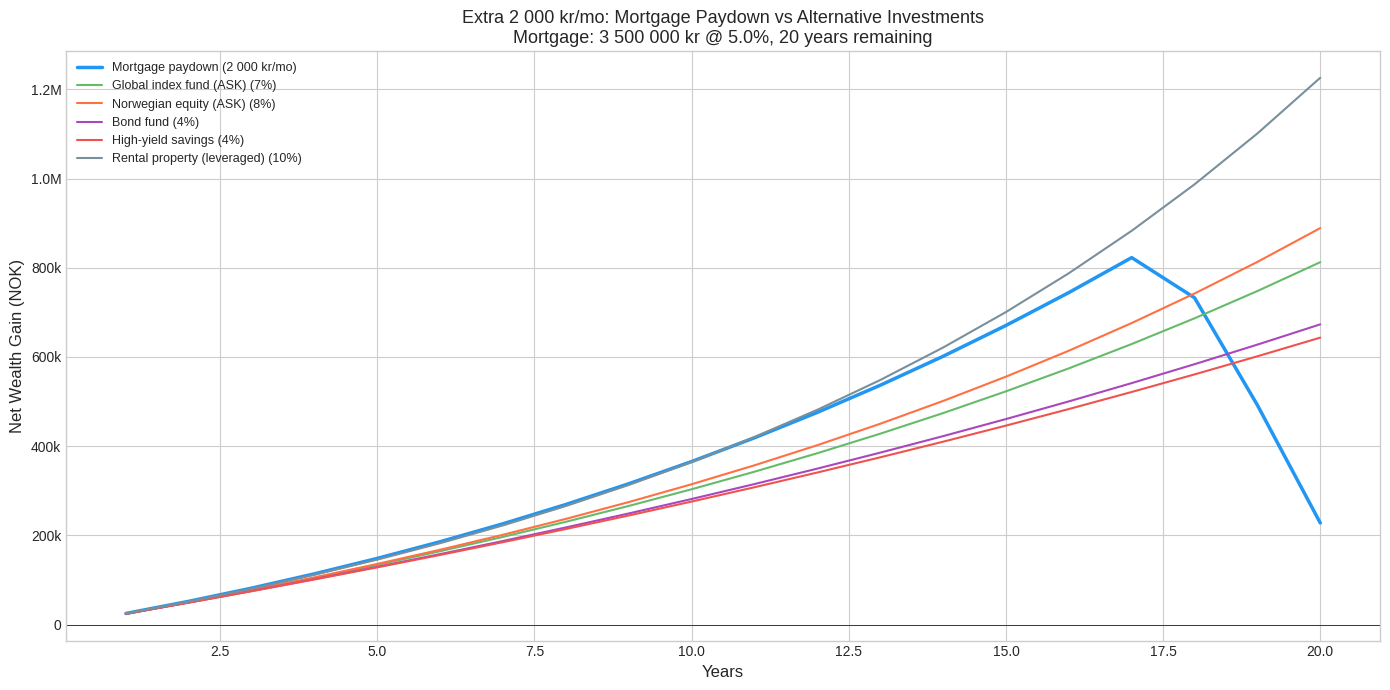
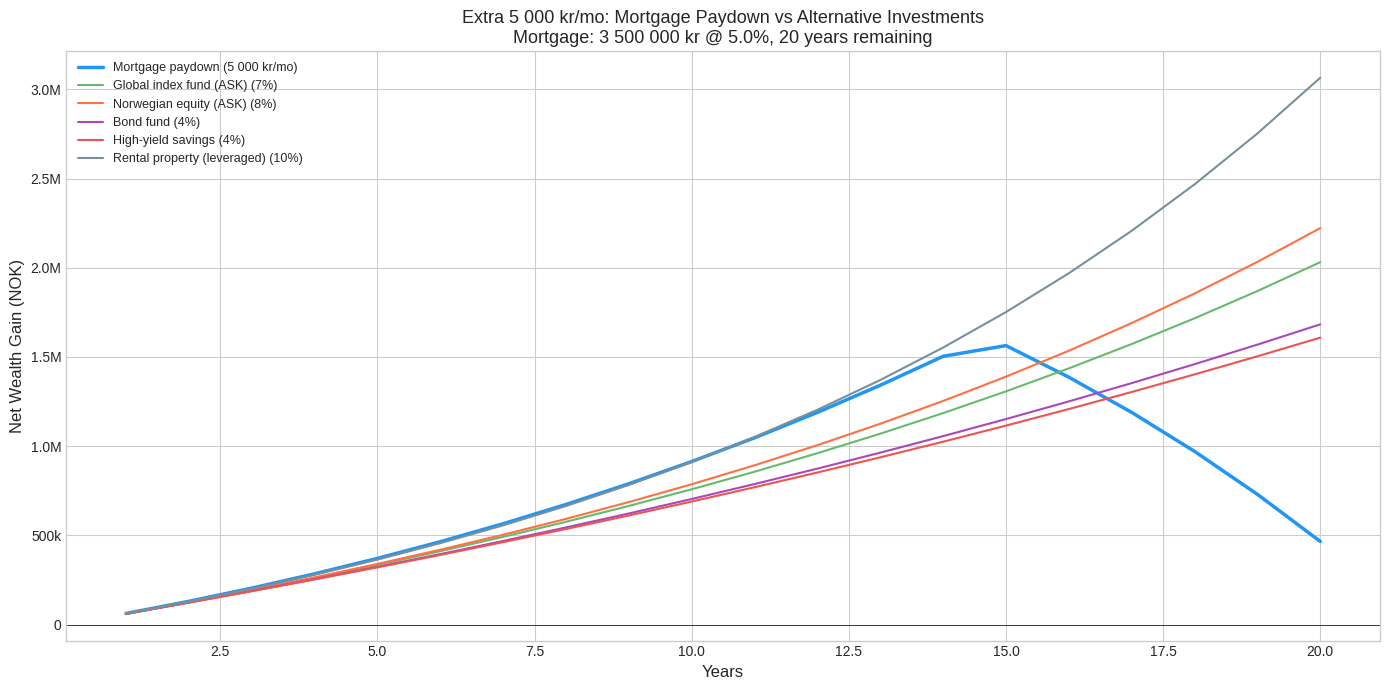
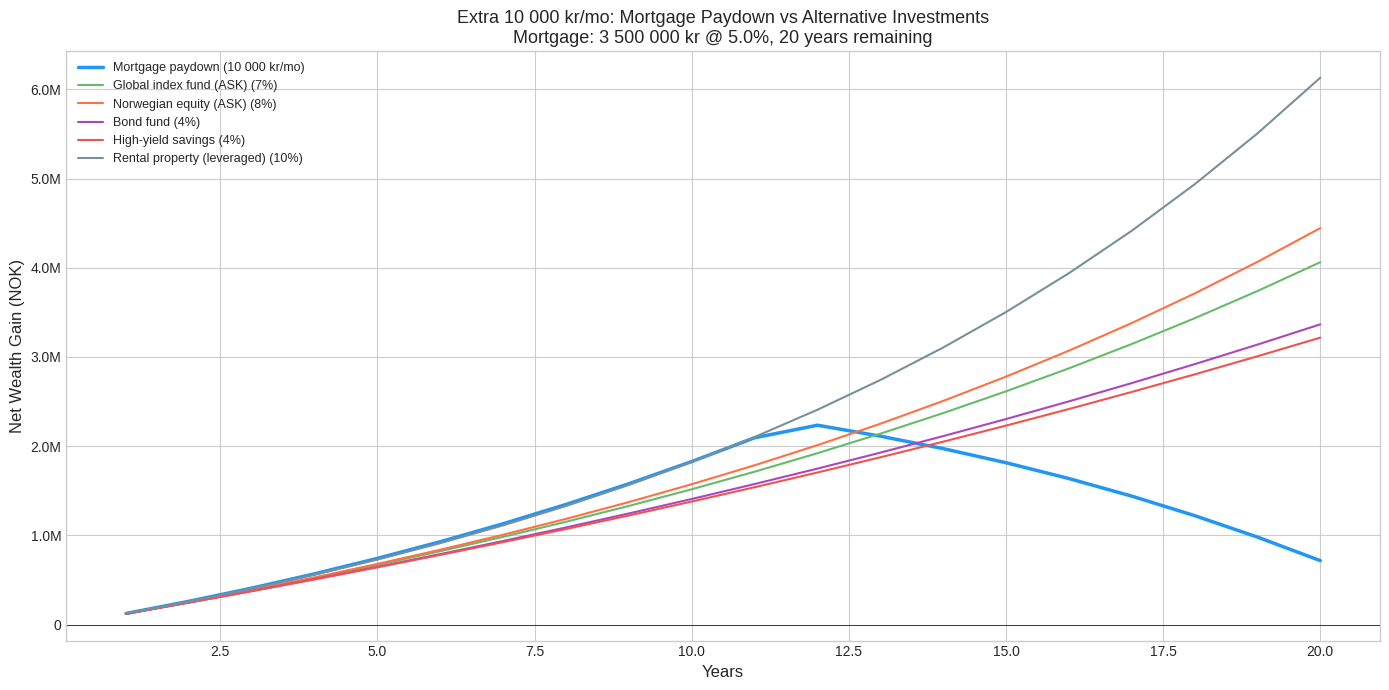
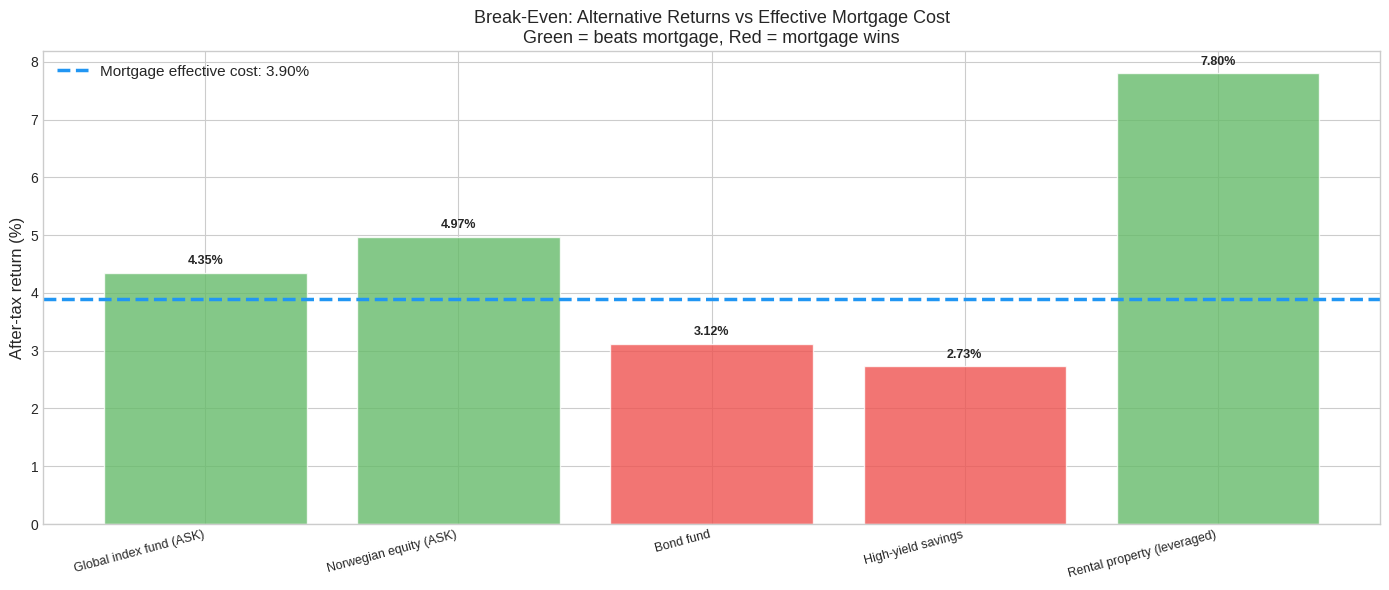
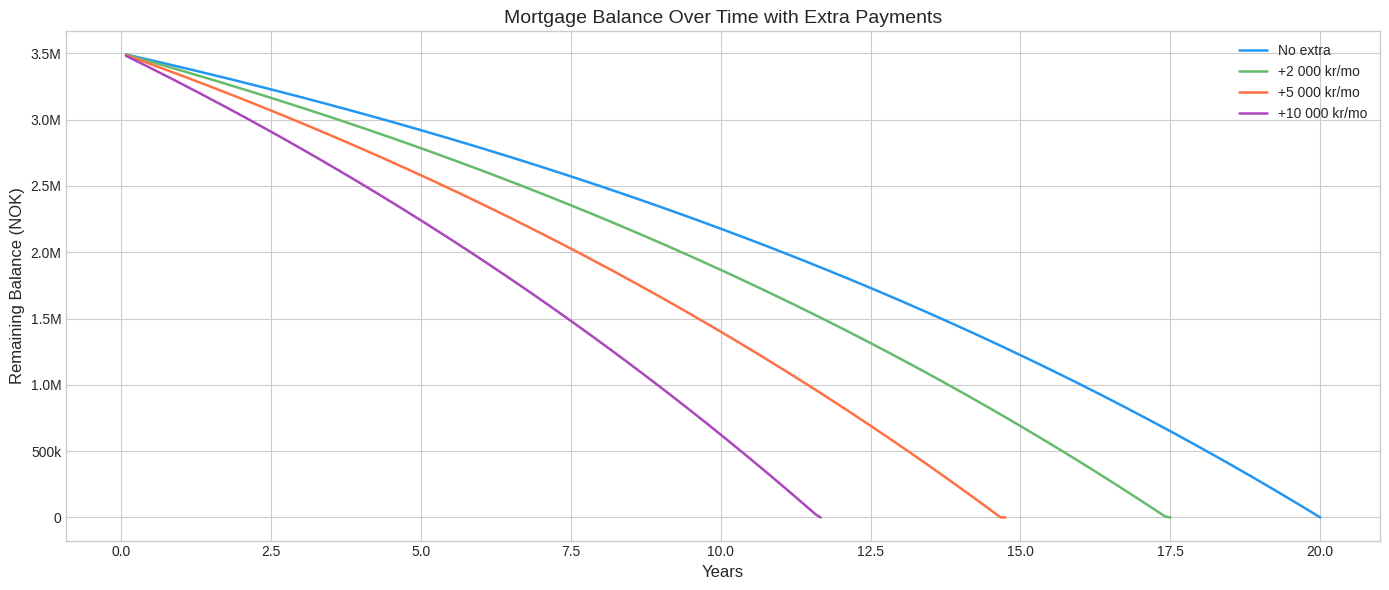
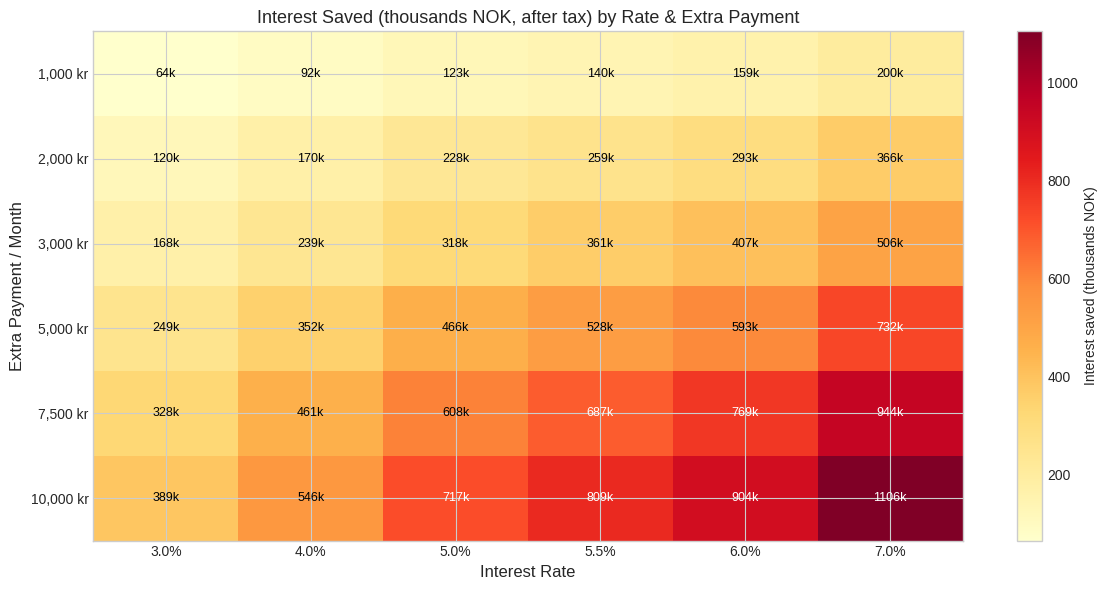

Here is the Python script that generated these plots, in order:
"""
Extra Mortgage Payments vs Alternative Investments – Norway
===========================================================

Analyzes whether to put extra money toward your mortgage or invest elsewhere.
Accounts for Norwegian tax rules:
- Rentefradrag: 22% tax deduction on mortgage interest
- Aksjesparekonto: stock gains taxed at effective ~37.84%
- Risk-free comparison after tax adjustments
- Break-even return needed to beat mortgage paydown

Key insight: the effective mortgage cost after rentefradrag is:
  rate × (1 - 0.22) = rate × 0.78
So at 5%, your effective cost is 3.9%. An alternative investment must
return more than 3.9% AFTER TAX to beat paying down the mortgage.
"""

from dataclasses import dataclass
from typing import Optional
import math


# ---------------------------------------------------------------------------
# Norwegian tax constants (2025)
# ---------------------------------------------------------------------------
RENTEFRADRAG_RATE = 0.22
STOCK_GAIN_TAX_RATE = 0.3784       # Aksjesparekonto effective rate (22% × 1.72 oppjustering)
CAPITAL_INCOME_TAX_RATE = 0.22     # Rental income, bank interest, etc.


@dataclass
class MortgageDetails:
    """Current mortgage situation."""
    remaining_balance: float
    annual_interest_rate: float
    remaining_years: int
    loan_type: str = "annuity"     # "annuity" or "serial"
    monthly_fee: float = 0.0       # Termingebyr


@dataclass
class ExtraPaymentScenario:
    """A scenario for extra monthly payments."""
    extra_monthly: float           # Extra NOK per month toward mortgage
    label: str = ""


@dataclass
class AlternativeInvestment:
    """An alternative place to put the money."""
    name: str
    annual_return: float           # Pre-tax nominal return
    tax_rate: float                # Tax on gains at exit
    risk_level: str = "medium"     # "low", "medium", "high"


# ---------------------------------------------------------------------------
# Default alternatives
# ---------------------------------------------------------------------------
DEFAULT_ALTERNATIVES = [
    AlternativeInvestment("Global index fund (ASK)", 0.07, STOCK_GAIN_TAX_RATE, "medium"),
    AlternativeInvestment("Norwegian equity (ASK)", 0.08, STOCK_GAIN_TAX_RATE, "high"),
    AlternativeInvestment("Bond fund", 0.04, CAPITAL_INCOME_TAX_RATE, "low"),
    AlternativeInvestment("High-yield savings", 0.035, CAPITAL_INCOME_TAX_RATE, "low"),
    AlternativeInvestment("Rental property (leveraged)", 0.10, CAPITAL_INCOME_TAX_RATE, "high"),
]


# ---------------------------------------------------------------------------
# Core calculations
# ---------------------------------------------------------------------------

def calculate_annuity_payment(balance, annual_rate, remaining_months):
    mr = annual_rate / 12
    if mr <= 0:
        return balance / remaining_months
    return balance * (mr * (1 + mr) ** remaining_months) / ((1 + mr) ** remaining_months - 1)


def simulate_mortgage(mortgage: MortgageDetails, extra_monthly: float = 0):
    """
    Simulate mortgage with optional extra payments.
    Extra payments reduce principal; monthly payment stays the same
    (recalculated based on remaining balance and ORIGINAL remaining term).

    Returns month-by-month schedule.
    """
    balance = mortgage.remaining_balance
    mr = mortgage.annual_interest_rate / 12
    total_months = mortgage.remaining_years * 12

    if mortgage.loan_type == "annuity":
        base_payment = calculate_annuity_payment(balance, mortgage.annual_interest_rate, total_months)
    else:
        base_payment = balance / total_months + balance * mr

    schedule = []
    total_interest = 0
    total_principal = 0
    month = 0

    while balance > 0.01 and month < total_months:
        month += 1
        interest = balance * mr

        if mortgage.loan_type == "annuity":
            principal = base_payment - interest
        else:
            principal = mortgage.remaining_balance / total_months

        principal += extra_monthly
        principal = min(principal, balance)

        balance -= principal
        balance = max(0, balance)
        total_interest += interest
        total_principal += principal

        schedule.append({
            "month": month,
            "interest": interest,
            "principal": principal,
            "extra": min(extra_monthly, principal),
            "payment": interest + principal + mortgage.monthly_fee,
            "balance": balance,
            "total_interest_so_far": total_interest,
        })

        if balance <= 0:
            break

        if mortgage.loan_type == "serial":
            pass  # principal stays constant

    return schedule


def simulate_investment(monthly_amount, annual_return, years, tax_rate):
    """Simulate monthly DCA into an investment."""
    monthly_return = (1 + annual_return) ** (1/12) - 1
    portfolio = 0
    total_invested = 0
    schedule = []

    for month in range(1, years * 12 + 1):
        portfolio = portfolio * (1 + monthly_return) + monthly_amount
        total_invested += monthly_amount

        if month % 12 == 0:
            gain = portfolio - total_invested
            tax = max(0, gain * tax_rate)
            schedule.append({
                "year": month // 12,
                "portfolio": portfolio,
                "invested": total_invested,
                "gain_pretax": gain,
                "tax_on_exit": tax,
                "net_after_tax": portfolio - tax,
            })

    return schedule


def analyze_extra_payments(
    mortgage: MortgageDetails,
    extra_amounts: list[float],
    alternatives: Optional[list[AlternativeInvestment]] = None,
    analysis_years: Optional[int] = None,
):
    """
    Full analysis comparing extra mortgage payments vs alternative investments.

    Returns a dict with all results for display/charting.
    """
    if alternatives is None:
        alternatives = DEFAULT_ALTERNATIVES
    if analysis_years is None:
        analysis_years = mortgage.remaining_years

    # Baseline: no extra payments
    baseline = simulate_mortgage(mortgage, 0)
    baseline_total_interest = sum(m["interest"] for m in baseline)
    baseline_months = len(baseline)

    results = {
        "mortgage": mortgage,
        "baseline_total_interest": baseline_total_interest,
        "baseline_months": baseline_months,
        "baseline_total_cost": sum(m["payment"] for m in baseline),
        "scenarios": [],
    }

    effective_rate = mortgage.annual_interest_rate * (1 - RENTEFRADRAG_RATE)
    results["effective_rate"] = effective_rate
    results["breakeven_returns"] = {}

    for alt in alternatives:
        needed_pretax = effective_rate / (1 - alt.tax_rate)
        results["breakeven_returns"][alt.name] = {
            "pretax_needed": needed_pretax,
            "alt_tax_rate": alt.tax_rate,
            "alt_return": alt.annual_return,
            "beats_mortgage": alt.annual_return * (1 - alt.tax_rate) > effective_rate,
        }

    for extra in extra_amounts:
        scenario = {"extra_monthly": extra}

        sched = simulate_mortgage(mortgage, extra)
        total_interest = sum(m["interest"] for m in sched)
        months_to_payoff = len(sched)

        interest_saved = baseline_total_interest - total_interest
        interest_saved_after_tax = interest_saved * (1 - RENTEFRADRAG_RATE)
        months_saved = baseline_months - months_to_payoff
        total_extra_paid = extra * months_to_payoff

        scenario["total_interest"] = total_interest
        scenario["interest_saved"] = interest_saved
        scenario["interest_saved_after_tax"] = interest_saved_after_tax
        scenario["months_to_payoff"] = months_to_payoff
        scenario["months_saved"] = months_saved
        scenario["years_saved"] = months_saved / 12
        scenario["total_extra_paid"] = total_extra_paid

        # After mortgage is paid off, the freed-up payment can also be invested
        # for the remaining months. This is the "reinvestment" phase.
        freed_monthly = 0
        if months_to_payoff < baseline_months:
            # Average monthly payment during the loan
            avg_payment = sum(m["payment"] for m in baseline) / baseline_months
            freed_monthly = avg_payment + extra  # full payment freed up

        # Compare: wealth at analysis_years with extra payments vs investing
        # Extra payment wealth = interest saved (compounded conceptually) + reinvested freed payments
        analysis_months = analysis_years * 12

        # Mortgage paydown: how much lower is the balance at each year?
        balance_with_extra = []
        balance_baseline = []
        for year in range(1, analysis_years + 1):
            m_idx = min(year * 12 - 1, len(sched) - 1)
            balance_with_extra.append(sched[m_idx]["balance"] if m_idx < len(sched) else 0)
            m_idx_b = min(year * 12 - 1, len(baseline) - 1)
            balance_baseline.append(baseline[m_idx_b]["balance"] if m_idx_b < len(baseline) else 0)

        scenario["balance_by_year"] = balance_with_extra
        scenario["balance_baseline_by_year"] = balance_baseline
        scenario["equity_gain_by_year"] = [
            b - e for b, e in zip(balance_baseline, balance_with_extra)
        ]

        # Net wealth from extra payments = equity gain + interest saved after tax
        # But we need to track cumulative interest saved per year
        cumulative_interest_saved = []
        cum_base = 0
        cum_extra = 0
        for year in range(1, analysis_years + 1):
            for m in range(12):
                idx = (year - 1) * 12 + m
                if idx < len(baseline):
                    cum_base += baseline[idx]["interest"]
                if idx < len(sched):
                    cum_extra += sched[idx]["interest"]
            cumulative_interest_saved.append(
                (cum_base - cum_extra) * (1 - RENTEFRADRAG_RATE)
            )

        scenario["cumulative_interest_saved_after_tax"] = cumulative_interest_saved

        # Total mortgage paydown wealth = extra equity + cumulative interest savings
        scenario["mortgage_paydown_wealth"] = [
            eq + isv for eq, isv in zip(
                scenario["equity_gain_by_year"],
                cumulative_interest_saved,
            )
        ]

        # Alternative: invest the extra monthly in each alternative
        scenario["alternatives"] = {}
        for alt in alternatives:
            inv_sched = simulate_investment(
                extra, alt.annual_return, analysis_years, alt.tax_rate
            )
            scenario["alternatives"][alt.name] = {
                "schedule": inv_sched,
                "net_at_end": inv_sched[-1]["net_after_tax"] if inv_sched else 0,
                "alt_return": alt.annual_return,
                "alt_tax_rate": alt.tax_rate,
            }

        results["scenarios"].append(scenario)

    return results


# ---------------------------------------------------------------------------
# Display
# ---------------------------------------------------------------------------

def format_nok(amount):
    if amount < 0:
        return f"-{abs(amount):,.0f} kr".replace(",", " ")
    return f"{amount:,.0f} kr".replace(",", " ")


def print_analysis(results, milestones=None):
    """Print comprehensive analysis report."""
    m = results["mortgage"]
    if milestones is None:
        milestones = [5, 10, 15, 20, m.remaining_years]
        milestones = sorted(set(y for y in milestones if y <= m.remaining_years))

    w = 100
    print()
    print("=" * w)
    print("  EXTRA MORTGAGE PAYMENTS vs ALTERNATIVE INVESTMENTS".center(w))
    print("=" * w)

    print(f"\n  Mortgage details:")
    print(f"    Remaining balance:    {format_nok(m.remaining_balance):>20s}")
    print(f"    Interest rate:        {m.annual_interest_rate*100:>19.2f}%")
    print(f"    Remaining term:       {m.remaining_years:>17d} years")
    print(f"    Loan type:            {m.loan_type:>20s}")

    print(f"\n  Tax-adjusted rates:")
    print(f"    Nominal rate:         {m.annual_interest_rate*100:>19.2f}%")
    print(f"    After rentefradrag:   {results['effective_rate']*100:>19.2f}%  (rate × {1-RENTEFRADRAG_RATE})")
    print(f"    This is your hurdle — alternatives must beat {results['effective_rate']*100:.2f}% after tax")

    baseline_months = results["baseline_months"]
    baseline_interest = results["baseline_total_interest"]

    print(f"\n  Baseline (no extra payments):")
    print(f"    Payoff in:            {baseline_months:>14d} months ({baseline_months/12:.1f} years)")
    print(f"    Total interest:       {format_nok(baseline_interest):>20s}")
    print(f"    After rentefradrag:   {format_nok(baseline_interest * (1 - RENTEFRADRAG_RATE)):>20s}")

    # --- Break-even returns ---
    print(f"\n\n  {'BREAK-EVEN RETURNS':^{w}}")
    print("  " + "-" * (w - 4))
    print(f"  What annual return does each alternative need to beat paying down the mortgage?\n")
    print(f"  {'Alternative':<35s} {'Tax rate':>10s} {'Need pre-tax':>14s} {'Actual return':>14s} {'Verdict':>12s}")
    print("  " + "-" * (w - 4))

    for name, info in results["breakeven_returns"].items():
        verdict = "INVEST" if info["beats_mortgage"] else "PAY LOAN"
        marker = " ←" if info["beats_mortgage"] else ""
        print(f"  {name:<35s} {info['alt_tax_rate']*100:>9.1f}% {info['pretax_needed']*100:>13.2f}% "
              f"{info['alt_return']*100:>13.1f}% {verdict:>12s}{marker}")

    # --- Per-scenario analysis ---
    for sc in results["scenarios"]:
        extra = sc["extra_monthly"]
        print(f"\n\n  {'─' * (w-4)}")
        print(f"  EXTRA PAYMENT: {format_nok(extra)}/month")
        print(f"  {'─' * (w-4)}")

        print(f"\n  Mortgage impact:")
        print(f"    Months to payoff:     {sc['months_to_payoff']:>14d}  (was {baseline_months})")
        print(f"    Time saved:           {sc['months_saved']:>11d} mo  ({sc['years_saved']:.1f} years)")
        print(f"    Interest saved:       {format_nok(sc['interest_saved']):>20s}")
        print(f"    After rentefradrag:   {format_nok(sc['interest_saved_after_tax']):>20s}")
        print(f"    Total extra paid:     {format_nok(sc['total_extra_paid']):>20s}")
        roi = sc['interest_saved_after_tax'] / sc['total_extra_paid'] * 100 if sc['total_extra_paid'] > 0 else 0
        print(f"    Return on extra:      {roi:>19.1f}%  (interest saved / extra paid)")

        # Wealth comparison table
        print(f"\n  Net wealth gain at each milestone:")
        header = f"  {'Year':<6s} {'Mortgage paydown':>18s}"
        alt_names = list(sc["alternatives"].keys())
        for an in alt_names:
            short = an[:20]
            header += f" {short:>22s}"
        header += f" {'Best choice':>14s}"
        print(header)
        print("  " + "-" * (len(header) - 2))

        for y in milestones:
            if y > len(sc["mortgage_paydown_wealth"]):
                continue
            mort_w = sc["mortgage_paydown_wealth"][y - 1]
            line = f"  {y:<6d} {format_nok(mort_w):>18s}"

            alt_values = {}
            for an in alt_names:
                alt_data = sc["alternatives"][an]
                if y <= len(alt_data["schedule"]):
                    alt_w = alt_data["schedule"][y - 1]["net_after_tax"]
                else:
                    alt_w = alt_data["net_at_end"]
                alt_values[an] = alt_w
                short = an[:20]
                line += f" {format_nok(alt_w):>22s}"

            all_options = {"Mortgage": mort_w}
            all_options.update(alt_values)
            best = max(all_options, key=all_options.get)
            best_short = best[:14]
            line += f" {best_short:>14s}"
            print(line)

    # --- Sensitivity table ---
    print(f"\n\n  {'SENSITIVITY: Interest saved after tax by extra payment amount and rate':^{w}}")
    print("  " + "-" * (w - 4))

    rates = [0.03, 0.04, 0.05, 0.055, 0.06, 0.07]
    extras = [1000, 2000, 3000, 5000, 10000]

    header = f"  {'Extra/mo':<12s}"
    for r in rates:
        header += f" {'Rate '+f'{r*100:.1f}%':>12s}"
    print(header)
    print("  " + "-" * (len(header) - 2))

    for extra in extras:
        line = f"  {format_nok(extra):<12s}"
        for r in rates:
            temp_m = MortgageDetails(
                remaining_balance=m.remaining_balance,
                annual_interest_rate=r,
                remaining_years=m.remaining_years,
                loan_type=m.loan_type,
            )
            base = simulate_mortgage(temp_m, 0)
            with_extra = simulate_mortgage(temp_m, extra)
            saved = sum(b["interest"] for b in base) - sum(e["interest"] for e in with_extra)
            saved_after_tax = saved * (1 - RENTEFRADRAG_RATE)
            line += f" {format_nok(saved_after_tax):>12s}"
        print(line)

    print(f"\n  (Interest saved over full loan term, after 22% rentefradrag)")

    # --- Summary ---
    print(f"\n\n{'=' * w}")
    print("  SUMMARY".center(w))
    print("=" * w)

    eff = results["effective_rate"]
    print(f"""
  Your effective mortgage cost after rentefradrag: {eff*100:.2f}%

  RULE OF THUMB:
  • If you can earn > {eff*100:.1f}% after tax elsewhere → invest
  • If not → pay down the mortgage

  In practice with Norwegian tax rates:
  • Global index fund at 7% → after {STOCK_GAIN_TAX_RATE*100:.1f}% tax = {7*(1-STOCK_GAIN_TAX_RATE):.2f}%
    → {'BEATS' if 0.07*(1-STOCK_GAIN_TAX_RATE) > eff else 'LOSES to'} mortgage at {m.annual_interest_rate*100:.1f}%
  • Savings account at 3.5% → after {CAPITAL_INCOME_TAX_RATE*100:.0f}% tax = {3.5*(1-CAPITAL_INCOME_TAX_RATE):.2f}%
    → {'BEATS' if 0.035*(1-CAPITAL_INCOME_TAX_RATE) > eff else 'LOSES to'} mortgage at {m.annual_interest_rate*100:.1f}%

  FACTORS BEYOND PURE RETURN:
  • Mortgage paydown is RISK-FREE (guaranteed {eff*100:.2f}% return)
  • Stocks average higher but can drop 30-50% in any given year
  • Liquidity: extra mortgage payments are locked in; investments are accessible
  • Behavioral: forced paydown builds discipline; investments can be raided
  • Opportunity cost: lower mortgage = lower required income = more flexibility
""")


# ---------------------------------------------------------------------------
# Charts
# ---------------------------------------------------------------------------

def generate_charts(results, output_dir="output"):
    import matplotlib
    matplotlib.use("Agg")
    import matplotlib.pyplot as plt
    import matplotlib.ticker as ticker
    import numpy as np
    import os

    os.makedirs(output_dir, exist_ok=True)

    BLUE = "#2196F3"
    ORANGE = "#FF7043"
    GREEN = "#66BB6A"
    RED = "#EF5350"
    PURPLE = "#AB47BC"
    COLORS = [BLUE, GREEN, ORANGE, PURPLE, RED, "#78909C", "#FFA726"]
    plt.style.use("seaborn-v0_8-whitegrid")

    def nok_fmt(x, _):
        if abs(x) >= 1_000_000:
            return f"{x/1e6:.1f}M"
        if abs(x) >= 1_000:
            return f"{x/1e3:.0f}k"
        return f"{x:.0f}"

    m = results["mortgage"]
    years = m.remaining_years
    x_years = list(range(1, years + 1))

    # Chart 1: Wealth comparison – mortgage paydown vs alternatives
    for sc in results["scenarios"]:
        extra = sc["extra_monthly"]
        fig, ax = plt.subplots(figsize=(14, 7))

        # Mortgage paydown wealth
        mort_wealth = sc["mortgage_paydown_wealth"][:years]
        ax.plot(x_years[:len(mort_wealth)], mort_wealth, "-", color=BLUE,
                linewidth=2.5, label=f"Mortgage paydown ({format_nok(extra)}/mo)")

        # Alternatives
        for i, (alt_name, alt_data) in enumerate(sc["alternatives"].items()):
            sched = alt_data["schedule"]
            alt_wealth = [s["net_after_tax"] for s in sched][:years]
            color = COLORS[(i + 1) % len(COLORS)]
            ax.plot(range(1, len(alt_wealth) + 1), alt_wealth, "-", color=color,
                    linewidth=1.5, label=f"{alt_name} ({alt_data['alt_return']*100:.0f}%)")

        ax.axhline(y=0, color="black", linewidth=0.5)
        ax.set_xlabel("Years", fontsize=12)
        ax.set_ylabel("Net Wealth Gain (NOK)", fontsize=12)
        ax.set_title(f"Extra {format_nok(extra)}/mo: Mortgage Paydown vs Alternative Investments\n"
                     f"Mortgage: {format_nok(m.remaining_balance)} @ {m.annual_interest_rate*100:.1f}%, "
                     f"{m.remaining_years} years remaining", fontsize=13)
        ax.yaxis.set_major_formatter(ticker.FuncFormatter(nok_fmt))
        ax.legend(loc="upper left", fontsize=9)
        plt.tight_layout()

        fname = f"{output_dir}/extra_payments_{int(extra)}.png"
        plt.savefig(fname, dpi=150)
        plt.close()
        print(f"Saved: {fname}")

    # Chart 2: Break-even visualization
    fig, ax = plt.subplots(figsize=(14, 6))
    eff_rate = results["effective_rate"]

    alt_names = []
    alt_returns_after_tax = []
    bar_colors = []
    for name, info in results["breakeven_returns"].items():
        alt_names.append(name)
        after_tax = info["alt_return"] * (1 - info["alt_tax_rate"])
        alt_returns_after_tax.append(after_tax * 100)
        bar_colors.append(GREEN if info["beats_mortgage"] else RED)

    x = np.arange(len(alt_names))
    bars = ax.bar(x, alt_returns_after_tax, color=bar_colors, alpha=0.8, edgecolor="white")
    ax.axhline(y=eff_rate * 100, color=BLUE, linewidth=2.5, linestyle="--",
               label=f"Mortgage effective cost: {eff_rate*100:.2f}%")

    ax.set_xticks(x)
    ax.set_xticklabels(alt_names, fontsize=9, rotation=15, ha="right")
    ax.set_ylabel("After-tax return (%)", fontsize=12)
    ax.set_title(f"Break-Even: Alternative Returns vs Effective Mortgage Cost\n"
                 f"Green = beats mortgage, Red = mortgage wins", fontsize=13)
    ax.legend(fontsize=11)

    for i, v in enumerate(alt_returns_after_tax):
        ax.text(i, v + 0.15, f"{v:.2f}%", ha="center", fontsize=9, fontweight="bold")

    plt.tight_layout()
    plt.savefig(f"{output_dir}/breakeven_analysis.png", dpi=150)
    plt.close()
    print(f"Saved: {output_dir}/breakeven_analysis.png")

    # Chart 3: Balance trajectory with different extra payment levels
    fig, ax = plt.subplots(figsize=(14, 6))

    extras_to_plot = [0] + [sc["extra_monthly"] for sc in results["scenarios"]]
    for i, extra in enumerate(extras_to_plot):
        sched = simulate_mortgage(m, extra)
        months = [s["month"] for s in sched]
        balances = [s["balance"] for s in sched]
        color = COLORS[i % len(COLORS)]
        label = "No extra" if extra == 0 else f"+{format_nok(extra)}/mo"
        ax.plot([m/12 for m in months], balances, "-", color=color, linewidth=1.8, label=label)

    ax.set_xlabel("Years", fontsize=12)
    ax.set_ylabel("Remaining Balance (NOK)", fontsize=12)
    ax.set_title("Mortgage Balance Over Time with Extra Payments", fontsize=14)
    ax.yaxis.set_major_formatter(ticker.FuncFormatter(nok_fmt))
    ax.legend(fontsize=10)
    plt.tight_layout()
    plt.savefig(f"{output_dir}/balance_trajectories.png", dpi=150)
    plt.close()
    print(f"Saved: {output_dir}/balance_trajectories.png")

    # Chart 4: Sensitivity heatmap – interest saved by rate and extra amount
    fig, ax = plt.subplots(figsize=(12, 6))
    rates = [0.03, 0.04, 0.05, 0.055, 0.06, 0.07]
    extras = [1000, 2000, 3000, 5000, 7500, 10000]

    data = np.zeros((len(extras), len(rates)))
    for i, extra in enumerate(extras):
        for j, rate in enumerate(rates):
            temp_m = MortgageDetails(m.remaining_balance, rate, m.remaining_years, m.loan_type)
            base = simulate_mortgage(temp_m, 0)
            with_extra = simulate_mortgage(temp_m, extra)
            saved = sum(b["interest"] for b in base) - sum(e["interest"] for e in with_extra)
            data[i, j] = saved * (1 - RENTEFRADRAG_RATE)

    im = ax.imshow(data / 1000, cmap="YlOrRd", aspect="auto")
    ax.set_xticks(range(len(rates)))
    ax.set_xticklabels([f"{r*100:.1f}%" for r in rates])
    ax.set_yticks(range(len(extras)))
    ax.set_yticklabels([f"{e:,.0f} kr" for e in extras])
    ax.set_xlabel("Interest Rate", fontsize=12)
    ax.set_ylabel("Extra Payment / Month", fontsize=12)
    ax.set_title("Interest Saved (thousands NOK, after tax) by Rate & Extra Payment", fontsize=13)

    for i in range(len(extras)):
        for j in range(len(rates)):
            ax.text(j, i, f"{data[i,j]/1000:.0f}k", ha="center", va="center", fontsize=9,
                    color="white" if data[i,j] > data.max()*0.6 else "black")

    fig.colorbar(im, ax=ax, label="Interest saved (thousands NOK)")
    plt.tight_layout()
    plt.savefig(f"{output_dir}/sensitivity_heatmap.png", dpi=150)
    plt.close()
    print(f"Saved: {output_dir}/sensitivity_heatmap.png")


# ---------------------------------------------------------------------------
# Main
# ---------------------------------------------------------------------------

if __name__ == "__main__":
    # Example: typical Norwegian mortgage
    mortgage = MortgageDetails(
        remaining_balance=3_500_000,
        annual_interest_rate=0.05,
        remaining_years=20,
        loan_type="annuity",
    )

    extra_amounts = [2_000, 5_000, 10_000]

    results = analyze_extra_payments(
        mortgage,
        extra_amounts,
        alternatives=DEFAULT_ALTERNATIVES,
    )

    print_analysis(results)
    generate_charts(results)
    print("\nAll charts saved to output/")
